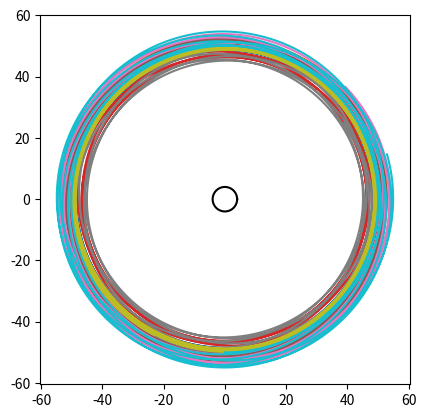

This figure's Python source:
import numpy as np
import matplotlib.pyplot as plt


def circular_uphi(r, M):
    """u^phi=dphi/dtau pour une orbite circulaire massive de Schwarzschild.

    Omega=dphi/dt=sqrt(M/r^3), u^t=1/sqrt(1-3M/r), donc
    u^phi=Omega*u^t.

    Stable seulement pour r > 6M ; entre 3M et 6M, circulaire mais instable.
    """
    if r <= 3.0 * M:
        raise ValueError("No timelike circular orbit for r <= 3M")
    omega = np.sqrt(M / r**3)
    ut = 1.0 / np.sqrt(1.0 - 3.0 * M / r)
    return omega * ut


def init_massive_particle(r, phi, uphi, M, ur=0.0):
    """Initialise une particule massive dans le plan orbital.

    X = [t, r, phi, u^t, u^r, u^phi]

    Normalisation massive :
        -f (u^t)^2 + f^-1 (u^r)^2 + r^2 (u^phi)^2 = -1

    Donc :
        u^t = sqrt((1 + (u^r)^2/f + r^2 (u^phi)^2) / f)
    """
    f = 1.0 - 2.0 * M / r
    ut = np.sqrt((1.0 + ur**2 / f + r**2 * uphi**2) / f)
    return np.array([0.0, r, phi, ut, ur, uphi], dtype=np.float64)


def timelike_norm(X, M):
    """Doit rester proche de -1 pour une particule massive."""
    r = X[1]
    f = 1.0 - 2.0 * M / r
    ut, ur, uphi = X[3], X[4], X[5]
    return -f * ut**2 + ur**2 / f + r**2 * uphi**2


def geodesic_dX(X, M):
    """Membre de droite de la géodésique plane.

    X = [t, r, phi, ut, ur, uphi]
    dX = [dt, dr, dphi, dut, dur, duphi]
    """
    r = X[1]
    ut = X[3]
    ur = X[4]
    uphi = X[5]

    dX = np.zeros_like(X)

    if (not np.isfinite(X).all()) or r <= 2.05 * M:
        return dX

    f = 1.0 - 2.0 * M / r

    # dx^alpha/dlambda = u^alpha
    dX[0] = ut
    dX[1] = ur
    dX[2] = uphi

    # du^alpha/dlambda = -Gamma^alpha_{mu nu} u^mu u^nu
    dX[3] = -2.0 * M / (r**2 * f) * ut * ur
    dX[4] = (
        -M * f / r**2 * ut**2
        + M / (r**2 * f) * ur**2
        + r * f * uphi**2
    )
    dX[5] = -2.0 / r * ur * uphi

    return dX


def rk4_step(X, M, h=0.1):
    """Avance X d'un pas RK4."""
    k1 = geodesic_dX(X, M)
    k2 = geodesic_dX(X + 0.5 * h * k1, M)
    k3 = geodesic_dX(X + 0.5 * h * k2, M)
    k4 = geodesic_dX(X + h * k3, M)

    return X + (h / 6.0) * (k1 + 2*k2 + 2*k3 + k4)


def position_radiale2cartesian(r, phi):
    x = r * np.cos(phi)
    y = r * np.sin(phi)
    return np.array([x, y])


def black_hole_schwarzchild_radius(M):
    r = 2.0 * M
    phi = np.linspace(0, 2*np.pi, 500)
    return np.stack([r*np.cos(phi), r*np.sin(phi)], axis=1)


r = 50.0
phi = -np.pi / 2
M = 2.0

# Pour une particule massive en orbite quasi-circulaire, mieux vaut partir de
# l'uphi circulaire GR plutôt que d'en choisir un au hasard.
uphi = circular_uphi(r, M)

STEPS = 50_000
PARTICLES = 10
H = 0.2

POSITIONS = np.full((PARTICLES, STEPS, 2), np.nan, dtype=np.float64)

horizon = black_hole_schwarzchild_radius(M)
plt.plot(horizon[:, 0], horizon[:, 1], color="black")

for i in range(POSITIONS.shape[0]):
    # Petit bruit autour de l'orbite circulaire.
    uphi_rand = uphi * (1.0 + 0.05 * (np.random.rand() - 0.5))
    X = init_massive_particle(r, phi, uphi_rand, M)
    print("initial norm", i, timelike_norm(X, M))

    POSITIONS[i, 0] = position_radiale2cartesian(X[1], X[2])

    last_j = 0
    for j in range(1, POSITIONS.shape[1]):
        X = rk4_step(X, M, h=H)
        if X[1] <= 2.05*M or not np.isfinite(X).all():
            break
        POSITIONS[i, j] = position_radiale2cartesian(X[1], X[2])
        last_j = j

    plt.plot(POSITIONS[i, :last_j+1, 0], POSITIONS[i, :last_j+1, 1])

plt.gca().set_aspect("equal", adjustable="box")
plt.show()
